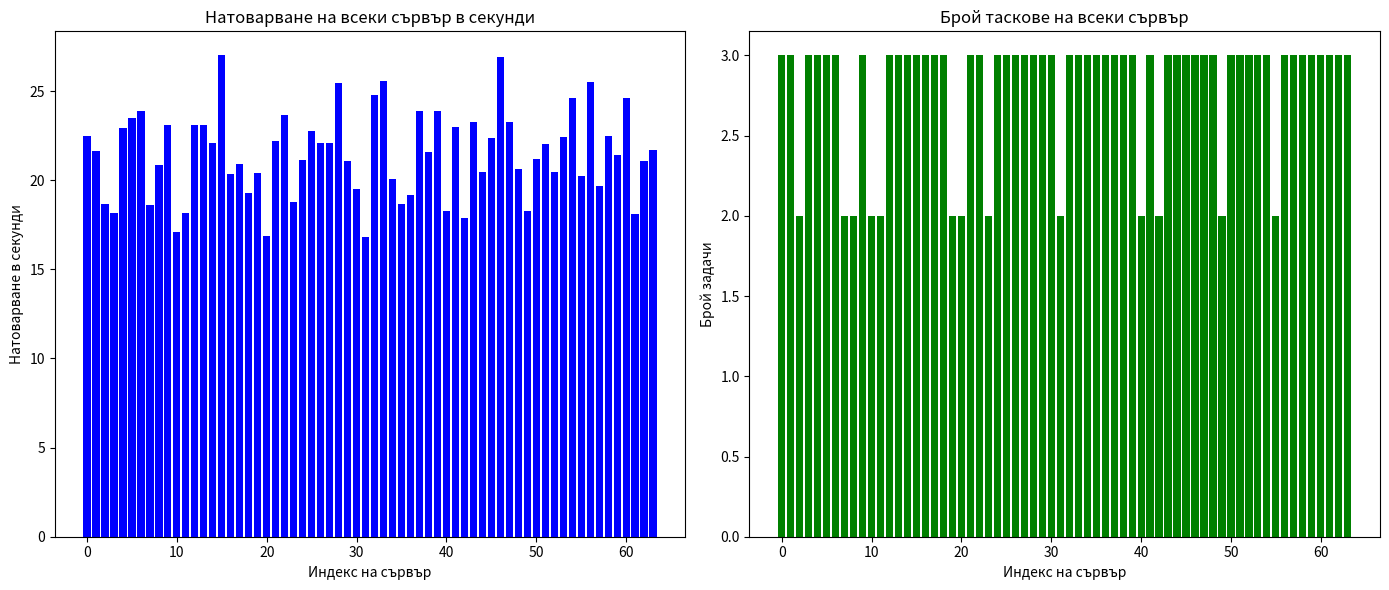

Recreate this plot in Python.
import numpy as np
import matplotlib.pyplot as plt

# Подготовка на данни
def initialize_cluster(dimensions):
    return np.zeros((2**dimensions,))

def linear_search(arr, x):
    for i in range(len(arr)):
        if arr[i] == x:
            return i
    return -1

def distribute_tasks(cluster, tasks, queue_limit, clusterTasks):
    task_index = 0
    min_load_index = 0
    old_min_load_index = 0

    while task_index < len(tasks):
        min_load_index = np.argmin(cluster)

        if old_min_load_index > -1: 
            min_load_index = old_min_load_index

        if clusterTasks[min_load_index] < queue_limit:
            cluster[min_load_index] += tasks[task_index]
            clusterTasks[min_load_index] += 1
            task_index += 1
            old_min_load_index = -1
        else:
            min_load_index = (min_load_index + 1) % len(cluster)
            old_min_load_index = min_load_index
            tasks[task_index] += 1
            if min_load_index == 0 or clusterTasks[min_load_index] >= queue_limit:
                found_free_server_index = linear_search(clusterTasks, 4)
                if(found_free_server_index > -1):
                    old_min_load_index = found_free_server_index
                    tasks[task_index] += found_free_server_index - 1
                else:
                    print("Warning: Всички задачи не могат да бъдат направени.")
                    print("Таскът, от който започва невъзможността : ", task_index)
                    break

def calculate_deviations(cluster):
    mean_load = np.mean(cluster)
    deviations = 100 * np.abs(cluster - mean_load) / mean_load
    return np.mean(deviations)

# Параметри на задачата
dimensions = 6
n_tasks = 200
queue_limit = 5
tasks = [np.random.normal(7.5, 1.5) for _ in range(n_tasks) if 5 <= np.random.normal(7.5, 1.5) <= 10]

# Инициализация и разпределение на задачите
cluster = initialize_cluster(dimensions)
clusterTasks = initialize_cluster(dimensions)
distribute_tasks(cluster, tasks, queue_limit, clusterTasks)

# Изчисление на отклоненията
average_deviation = calculate_deviations(cluster)

# Графики
n_servers = 2**dimensions
plt.figure(figsize=(14, 6))
plt.subplot(1, 2, 1)
plt.bar(range(n_servers), cluster, color='blue')
plt.title('Натоварване на всеки сървър в секунди')
plt.xlabel('Индекс на сървър')
plt.ylabel('Натоварване в секунди')

plt.subplot(1, 2, 2)
plt.bar(range(n_servers), clusterTasks, color='green')
plt.title('Брой таскове на всеки сървър')
plt.xlabel('Индекс на сървър')
plt.ylabel('Брой задачи')

plt.tight_layout()
plt.show()

print("Средно % отклонение на товара от средната стойност на изчислителния товар:", average_deviation)
